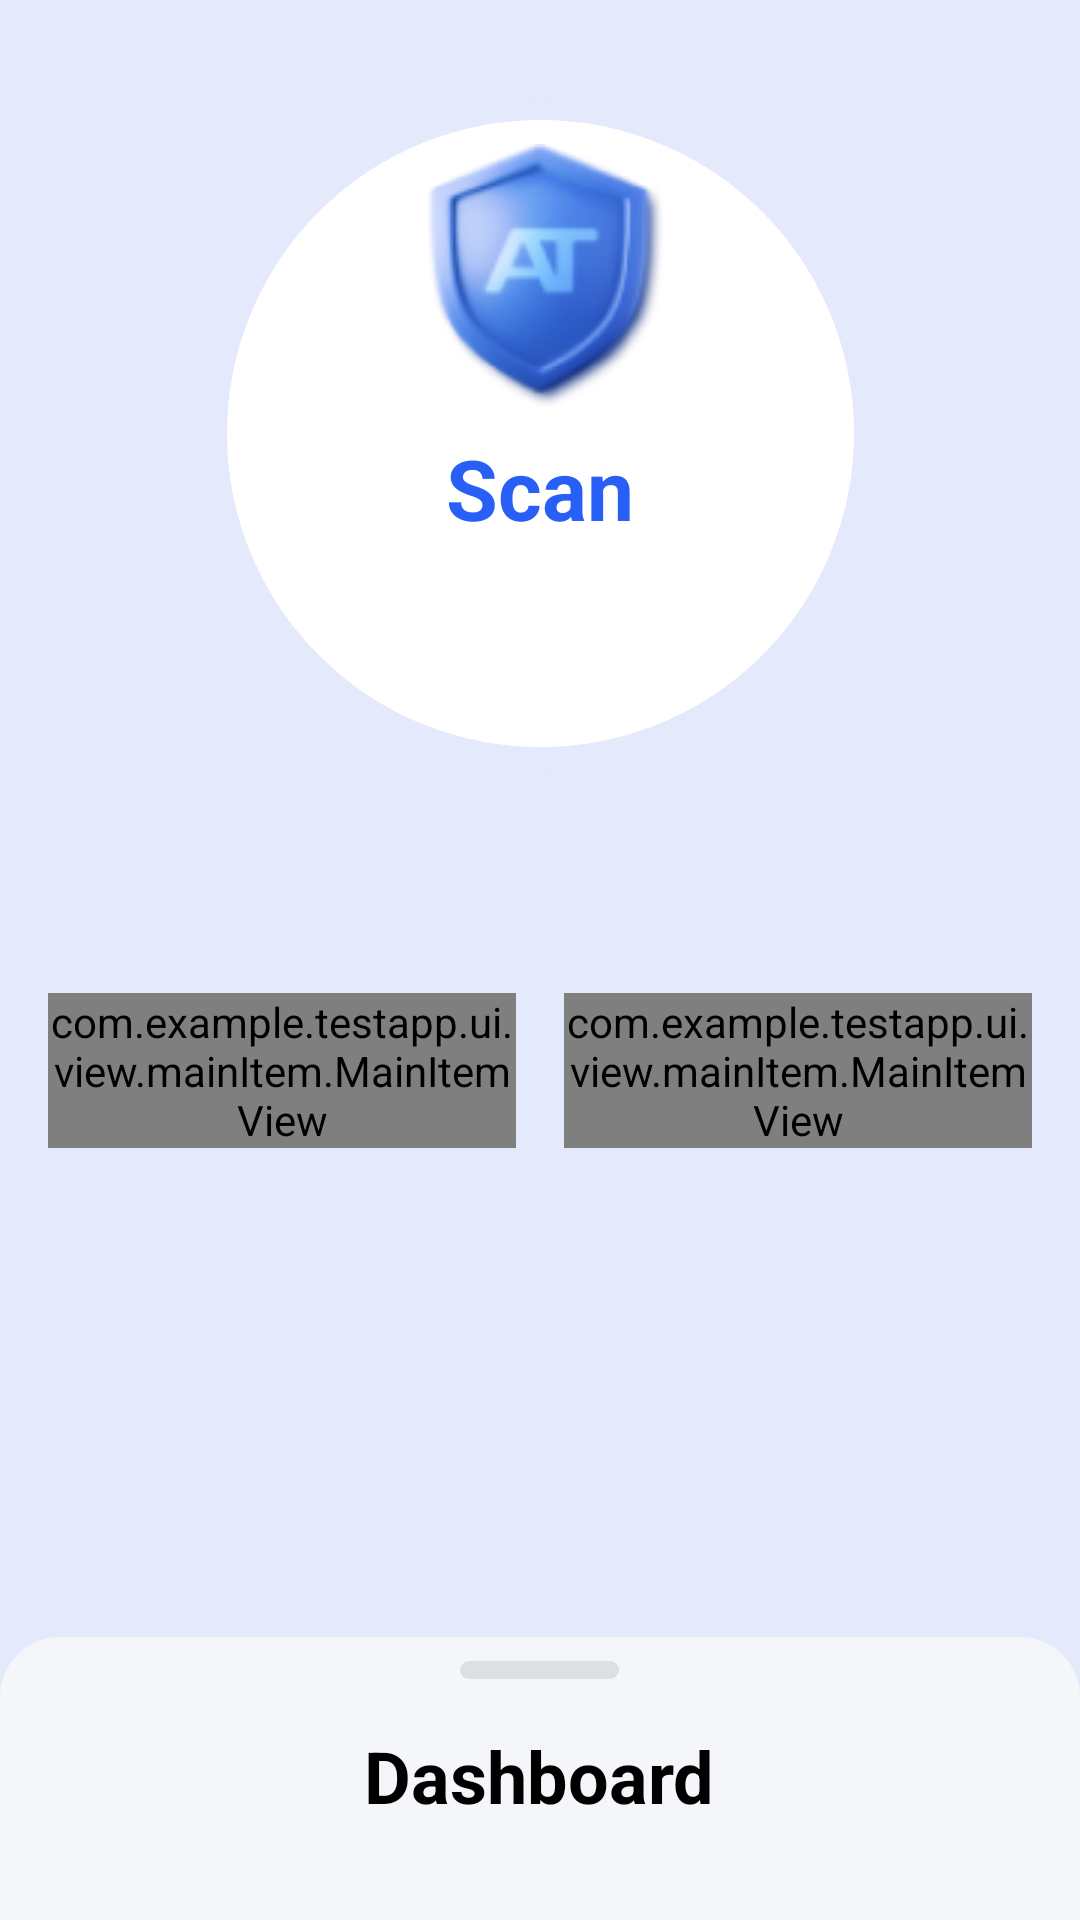

Produce the Android XML layout that renders to this screen, including the resource entries it uses.
<!-- AndroidManifest.xml: application theme Theme.TestApp -->
<!-- res/layout/activity_main.xml -->
<?xml version="1.0" encoding="utf-8"?>
<androidx.coordinatorlayout.widget.CoordinatorLayout xmlns:android="http://schemas.android.com/apk/res/android"
    xmlns:app="http://schemas.android.com/apk/res-auto"
    xmlns:tools="http://schemas.android.com/tools"
    android:layout_width="match_parent"
    android:layout_height="match_parent"
    android:animationCache="true"
    android:background="@color/link_water"
    android:fitsSystemWindows="true"
    tools:context=".ui.main.MainActivity">

    <androidx.constraintlayout.widget.ConstraintLayout
        android:layout_width="match_parent"
        android:layout_height="match_parent">

        <View
            android:id="@+id/vScanBackground"
            android:layout_width="225dp"
            android:layout_height="225dp"
            android:layout_marginTop="32dp"
            android:background="@drawable/ic_circle_scan"
            app:layout_constraintEnd_toEndOf="parent"
            app:layout_constraintStart_toStartOf="parent"
            app:layout_constraintTop_toTopOf="parent" />

        <com.airbnb.lottie.LottieAnimationView
            android:id="@+id/lottieAnimationView"
            android:layout_width="450dp"
            android:layout_height="450dp"
            android:visibility="gone"
            app:lottie_autoPlay="true"
            app:layout_constraintBottom_toBottomOf="@+id/vScanBackground"
            app:layout_constraintEnd_toEndOf="@+id/vScanBackground"
            app:layout_constraintStart_toStartOf="@+id/vScanBackground"
            app:layout_constraintTop_toTopOf="@+id/vScanBackground"
            app:lottie_fileName="dashboard_animation.json"
            app:lottie_loop="true" />

        <View
            android:id="@+id/vLogo"
            android:layout_width="90dp"
            android:layout_height="88dp"
            android:layout_marginTop="16dp"
            android:background="@drawable/img_logo"
            app:layout_constraintEnd_toEndOf="@+id/vScanBackground"
            app:layout_constraintStart_toStartOf="@+id/vScanBackground"
            app:layout_constraintTop_toTopOf="@+id/vScanBackground" />

        <TextView
            android:id="@+id/tvScan"
            android:layout_width="wrap_content"
            android:layout_height="wrap_content"
            android:layout_marginTop="8dp"
            android:text="@string/tv_scan"
            android:textColor="@color/blue_ribbon"
            android:textSize="28sp"
            android:textStyle="bold"
            app:layout_constraintEnd_toEndOf="@+id/vLogo"
            app:layout_constraintStart_toStartOf="@+id/vLogo"
            app:layout_constraintTop_toBottomOf="@+id/vLogo" />

        <TextView
            android:id="@+id/tvAlert"
            android:layout_width="wrap_content"
            android:layout_height="wrap_content"
            android:layout_marginTop="16dp"
            android:drawablePadding="8dp"
            android:text="@string/tv_count_problems"
            android:textColor="@color/guardsman_red"
            android:visibility="gone"
            app:drawableStartCompat="@drawable/ic_alert"
            app:layout_constraintEnd_toEndOf="@+id/tvScan"
            app:layout_constraintStart_toStartOf="@+id/tvScan"
            app:layout_constraintTop_toBottomOf="@+id/tvScan" />

        <com.example.testapp.ui.view.mainItem.MainItemView
            android:id="@+id/miScan"
            android:layout_width="0dp"
            android:layout_height="wrap_content"
            android:layout_marginStart="16dp"
            android:layout_marginTop="74dp"
            app:layout_constraintEnd_toStartOf="@+id/miCheck"
            app:layout_constraintHorizontal_bias="0.5"
            app:layout_constraintStart_toStartOf="parent"
            app:layout_constraintTop_toBottomOf="@+id/vScanBackground" />

        <com.example.testapp.ui.view.mainItem.MainItemView
            android:id="@+id/miCheck"
            android:layout_width="0dp"
            android:layout_height="wrap_content"
            android:layout_marginStart="16dp"
            android:layout_marginEnd="16dp"
            app:layout_constraintBottom_toBottomOf="@+id/miScan"
            app:layout_constraintEnd_toEndOf="parent"
            app:layout_constraintHorizontal_bias="0.5"
            app:layout_constraintStart_toEndOf="@+id/miScan"
            app:layout_constraintTop_toTopOf="@+id/miScan" />
    </androidx.constraintlayout.widget.ConstraintLayout>

    <LinearLayout
        android:id="@+id/llBottomSheet"
        android:layout_width="match_parent"
        android:layout_height="wrap_content"
        android:background="@drawable/background_border_top"
        android:gravity="center_horizontal"
        android:orientation="vertical"
        app:layout_behavior="com.google.android.material.bottomsheet.BottomSheetBehavior">

        <ImageView
            android:layout_width="wrap_content"
            android:layout_height="wrap_content"
            android:layout_marginTop="8dp"
            android:src="@drawable/ic_rectangle" />

        <TextView
            android:layout_width="wrap_content"
            android:layout_height="wrap_content"
            android:layout_marginTop="16dp"
            android:text="@string/tv_dashboard"
            android:textColor="@color/black"
            android:textSize="24sp"
            android:textStyle="bold" />

        <androidx.recyclerview.widget.RecyclerView
            android:id="@+id/rvCategories"
            android:layout_width="match_parent"
            android:layout_height="wrap_content"
            android:layout_margin="16dp"
            app:layoutManager="androidx.recyclerview.widget.LinearLayoutManager" />
    </LinearLayout>

</androidx.coordinatorlayout.widget.CoordinatorLayout>
<!-- resources referenced by this layout -->
<resources>
  <color name="black">#FF000000</color>
  <color name="blue_ribbon">#285FF6</color>
  <color name="guardsman_red">#C30000</color>
  <color name="link_water">#e5e9fc</color>
  <!-- drawable background_border_top (drawable) -->
  <shape xmlns:android="http://schemas.android.com/apk/res/android"
      android:shape="rectangle">
      <solid android:color="@color/catskill_white"/>
      <corners
          android:topLeftRadius="20dp"
          android:topRightRadius="20dp"
          android:bottomLeftRadius="0dp"
          android:bottomRightRadius="0dp"/>
  </shape>
  <!-- drawable ic_alert (drawable) -->
  <vector xmlns:android="http://schemas.android.com/apk/res/android"
      android:width="19dp"
      android:height="19dp"
      android:viewportWidth="19"
      android:viewportHeight="19">
    <path
        android:pathData="M17.395,9.488C17.395,5.121 13.855,1.581 9.488,1.581C5.122,1.581 1.581,5.121 1.581,9.488C1.581,13.855 5.122,17.395 9.488,17.395C13.855,17.395 17.395,13.855 17.395,9.488ZM9.488,4.942C9.816,4.942 10.081,5.207 10.081,5.535V10.279C10.081,10.607 9.816,10.872 9.488,10.872C9.161,10.872 8.895,10.607 8.895,10.279V5.535C8.895,5.207 9.161,4.942 9.488,4.942ZM9.488,13.442C9.925,13.442 10.279,13.088 10.279,12.651C10.279,12.215 9.925,11.861 9.488,11.861C9.052,11.861 8.698,12.215 8.698,12.651C8.698,13.088 9.052,13.442 9.488,13.442Z"
        android:fillColor="#C40000"
        android:fillType="evenOdd"/>
  </vector>
  <!-- drawable ic_circle_scan (drawable) -->
  <shape xmlns:android="http://schemas.android.com/apk/res/android"
      android:shape="oval" >
      <solid android:color="@color/white"/>
      <corners android:radius="8dp" />
      <stroke
          android:color="@color/selago"
          android:width="8dp"/>
  </shape>
  <!-- drawable ic_rectangle (drawable) -->
  <vector xmlns:android="http://schemas.android.com/apk/res/android"
      android:width="53dp"
      android:height="6dp"
      android:viewportWidth="53"
      android:viewportHeight="6">
    <path
        android:pathData="M3,0L50,0A3,3 0,0 1,53 3L53,3A3,3 0,0 1,50 6L3,6A3,3 0,0 1,0 3L0,3A3,3 0,0 1,3 0z"
        android:strokeAlpha="0.1"
        android:fillColor="#1C1C1C"
        android:fillAlpha="0.1"/>
  </vector>
  <!-- drawable img_logo: png bitmap (drawable, 11322 bytes) -->
  <string name="tv_count_problems">%s Problems</string>
  <string name="tv_dashboard">Dashboard</string>
  <string name="tv_scan">Scan</string>
  <style name="Theme.TestApp" parent="Base.Theme.TestApp">
          <item name="android:windowTranslucentStatus">true</item>
      </style>
  <color name="catskill_white">#f4f6fa</color>
  <color name="white">#FFFFFFFF</color>
  <color name="selago">#e5e9fc</color>
  <style name="Base.Theme.TestApp" parent="Theme.Material3.DayNight.NoActionBar">
          
          
      </style>
</resources>
